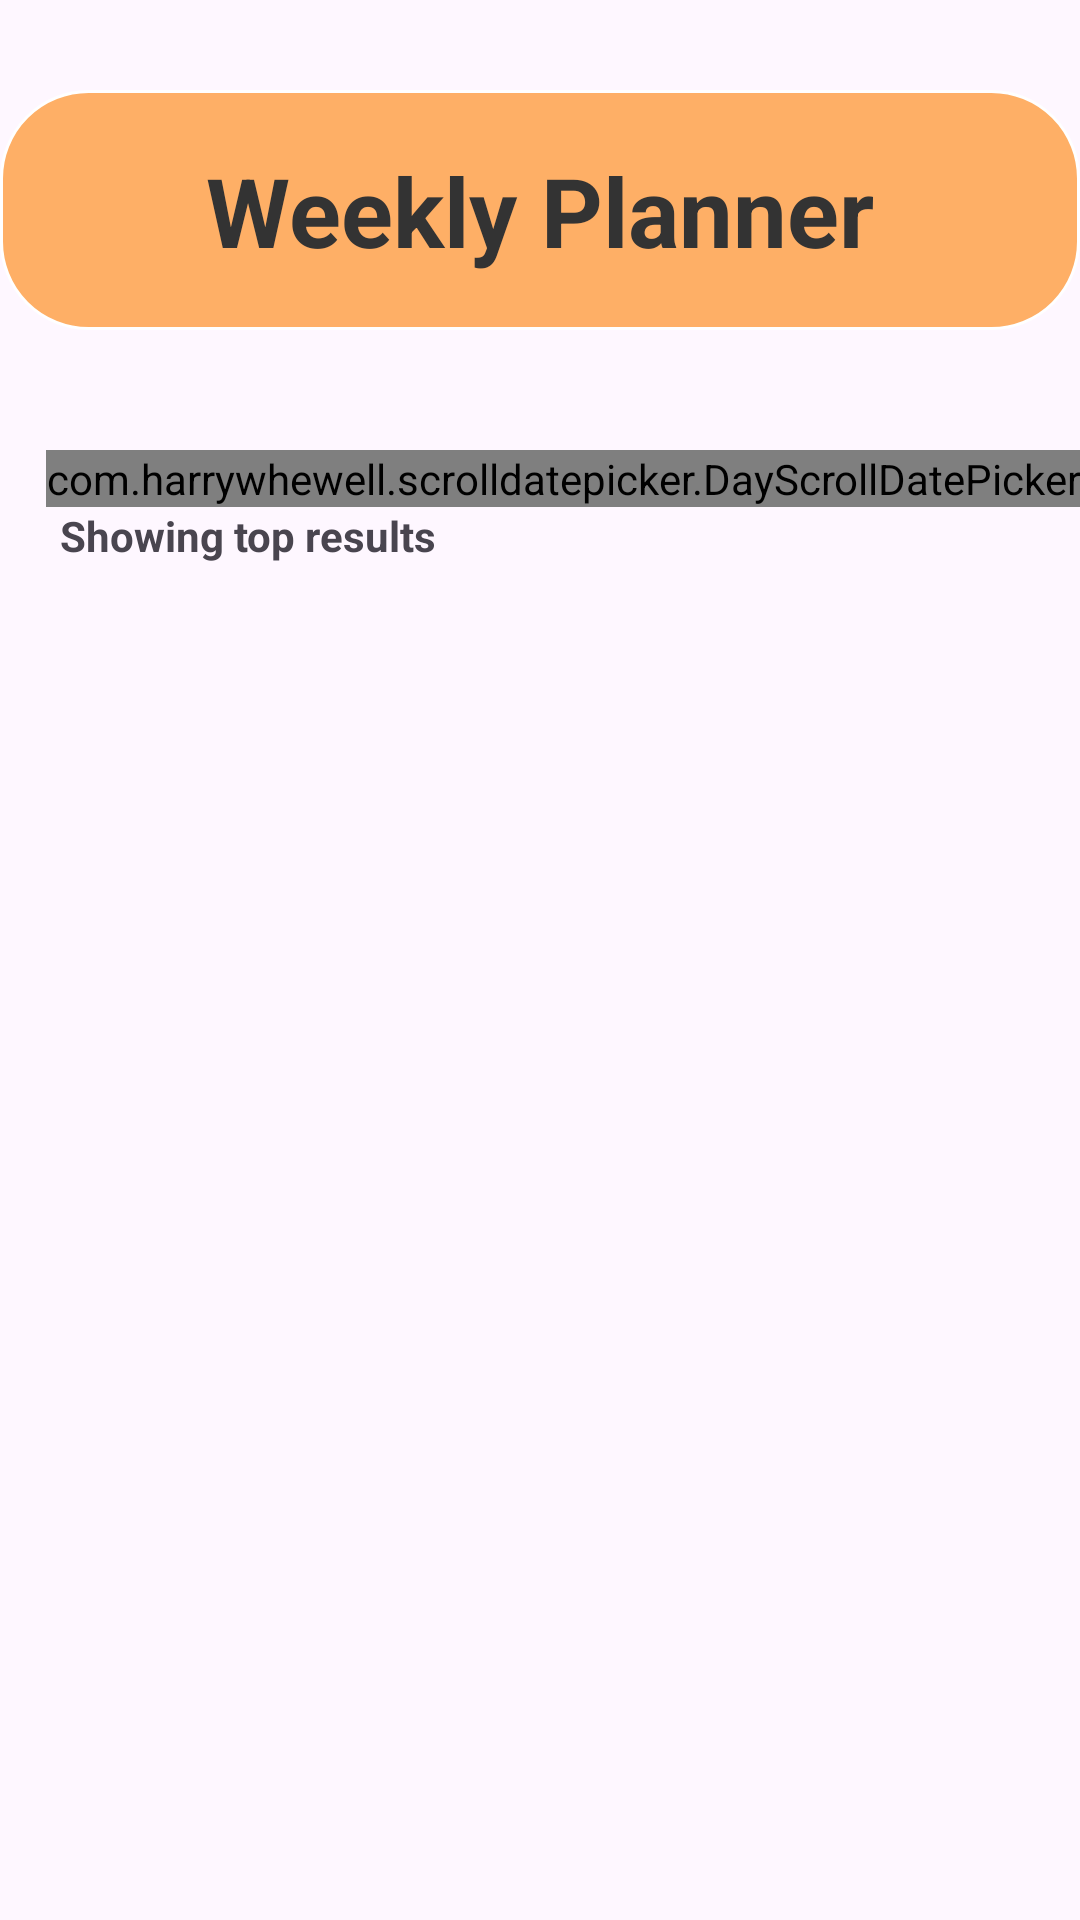

The Android layout XML behind this screen, and the referenced resources:
<!-- AndroidManifest.xml: application theme Theme.MealPlannerApp -->
<!-- res/layout/fragment_calendar.xml -->
<?xml version="1.0" encoding="utf-8"?>
<androidx.constraintlayout.widget.ConstraintLayout xmlns:android="http://schemas.android.com/apk/res/android"
    xmlns:app="http://schemas.android.com/apk/res-auto"
    xmlns:tools="http://schemas.android.com/tools"
    android:id="@+id/ConstraintLayout"
    android:layout_width="match_parent"
    android:layout_height="match_parent"
    tools:context=".CalendarFragment">

    <View
        android:id="@+id/calendarRoundedRectangleView"
        android:layout_width="wrap_content"
        android:layout_height="80dp"
        android:layout_marginTop="30dp"
        android:background="@drawable/rounded_rectangle"
        app:layout_constraintEnd_toEndOf="parent"
        app:layout_constraintStart_toStartOf="parent"
        app:layout_constraintTop_toTopOf="parent" />

    <TextView
        android:id="@+id/CalendarTitleTextView"
        android:layout_width="wrap_content"
        android:layout_height="wrap_content"
        android:text="Weekly Planner"
        android:textColor="#333333"
        android:textSize="32sp"
        android:textStyle="bold"
        app:layout_constraintBottom_toBottomOf="@+id/calendarRoundedRectangleView"
        app:layout_constraintEnd_toEndOf="@+id/calendarRoundedRectangleView"
        app:layout_constraintStart_toStartOf="@+id/calendarRoundedRectangleView"
        app:layout_constraintTop_toTopOf="@+id/calendarRoundedRectangleView"
        tools:text="Weekly Planner" />

    <com.harrywhewell.scrolldatepicker.DayScrollDatePicker
        android:id="@+id/meal_date_picker"
        android:layout_width="wrap_content"
        android:layout_height="wrap_content"
        android:layout_marginTop="40dp"
        app:layout_constraintEnd_toEndOf="parent"
        app:layout_constraintHorizontal_bias="1.0"
        app:layout_constraintStart_toStartOf="parent"
        app:layout_constraintTop_toBottomOf="@+id/calendarRoundedRectangleView" />

    <TextView
        android:id="@+id/textView_results"
        android:layout_width="wrap_content"
        android:layout_height="wrap_content"
        android:layout_marginStart="20dp"
        android:text="Showing top results"
        android:textStyle="bold"
        app:layout_constraintStart_toStartOf="parent"
        app:layout_constraintTop_toBottomOf="@+id/meal_date_picker" />

    <androidx.recyclerview.widget.RecyclerView
        android:id="@+id/recyclerView_recipes"
        android:layout_width="0dp"
        android:layout_height="0dp"
        android:layout_marginTop="10dp"
        app:layoutManager="androidx.recyclerview.widget.LinearLayoutManager"
        app:layout_constraintBottom_toBottomOf="parent"
        app:layout_constraintEnd_toEndOf="parent"
        app:layout_constraintStart_toStartOf="parent"
        app:layout_constraintTop_toBottomOf="@+id/textView_results" />

</androidx.constraintlayout.widget.ConstraintLayout>
<!-- resources referenced by this layout -->
<resources>
  <!-- drawable rounded_rectangle (drawable) -->
  <?xml version="1.0" encoding="utf-8"?>
  <shape xmlns:android="http://schemas.android.com/apk/res/android"
      android:shape="rectangle">
      <solid android:color="@color/orange"/>
      <corners android:radius="29dp"/>
      <stroke android:width="1dp" android:color="@color/white"/>
      <padding android:left="8dp"
          android:top="8dp"
          android:right="8dp"
          android:bottom="8dp"/>
  </shape>
  <style name="Theme.MealPlannerApp" parent="Base.Theme.MealPlannerApp" />
  <color name="orange">#feaf66</color>
  <color name="white">#FFFFFFFF</color>
  <style name="Base.Theme.MealPlannerApp" parent="Theme.Material3.DayNight.NoActionBar">
          
          <item name="colorPrimary">@color/orange</item>
          <item name="colorPrimaryVariant">@color/darkRed</item>
          <item name="colorAccent">@color/reddishOrange</item>
          <item name="android:statusBarColor">@color/reddishOrange</item>
          <item name="android:navigationBarColor">@color/orange</item>
      </style>
  <color name="darkRed">#622f34</color>
  <color name="reddishOrange">#e06456</color>
</resources>
